Image classification data set "dataset" (stahiomar/Cat-Breed-Classification-using-CNN on GitHub). Class labels (3): orange cat, siamese cat, sphynx cat.

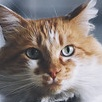
Label: orange cat

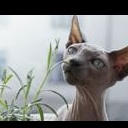
Label: sphynx cat

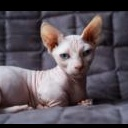
Label: sphynx cat

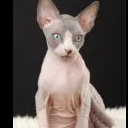
Label: sphynx cat

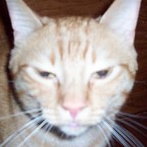
Label: orange cat

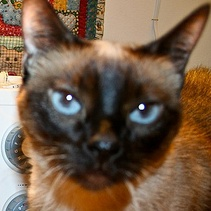
Label: siamese cat
